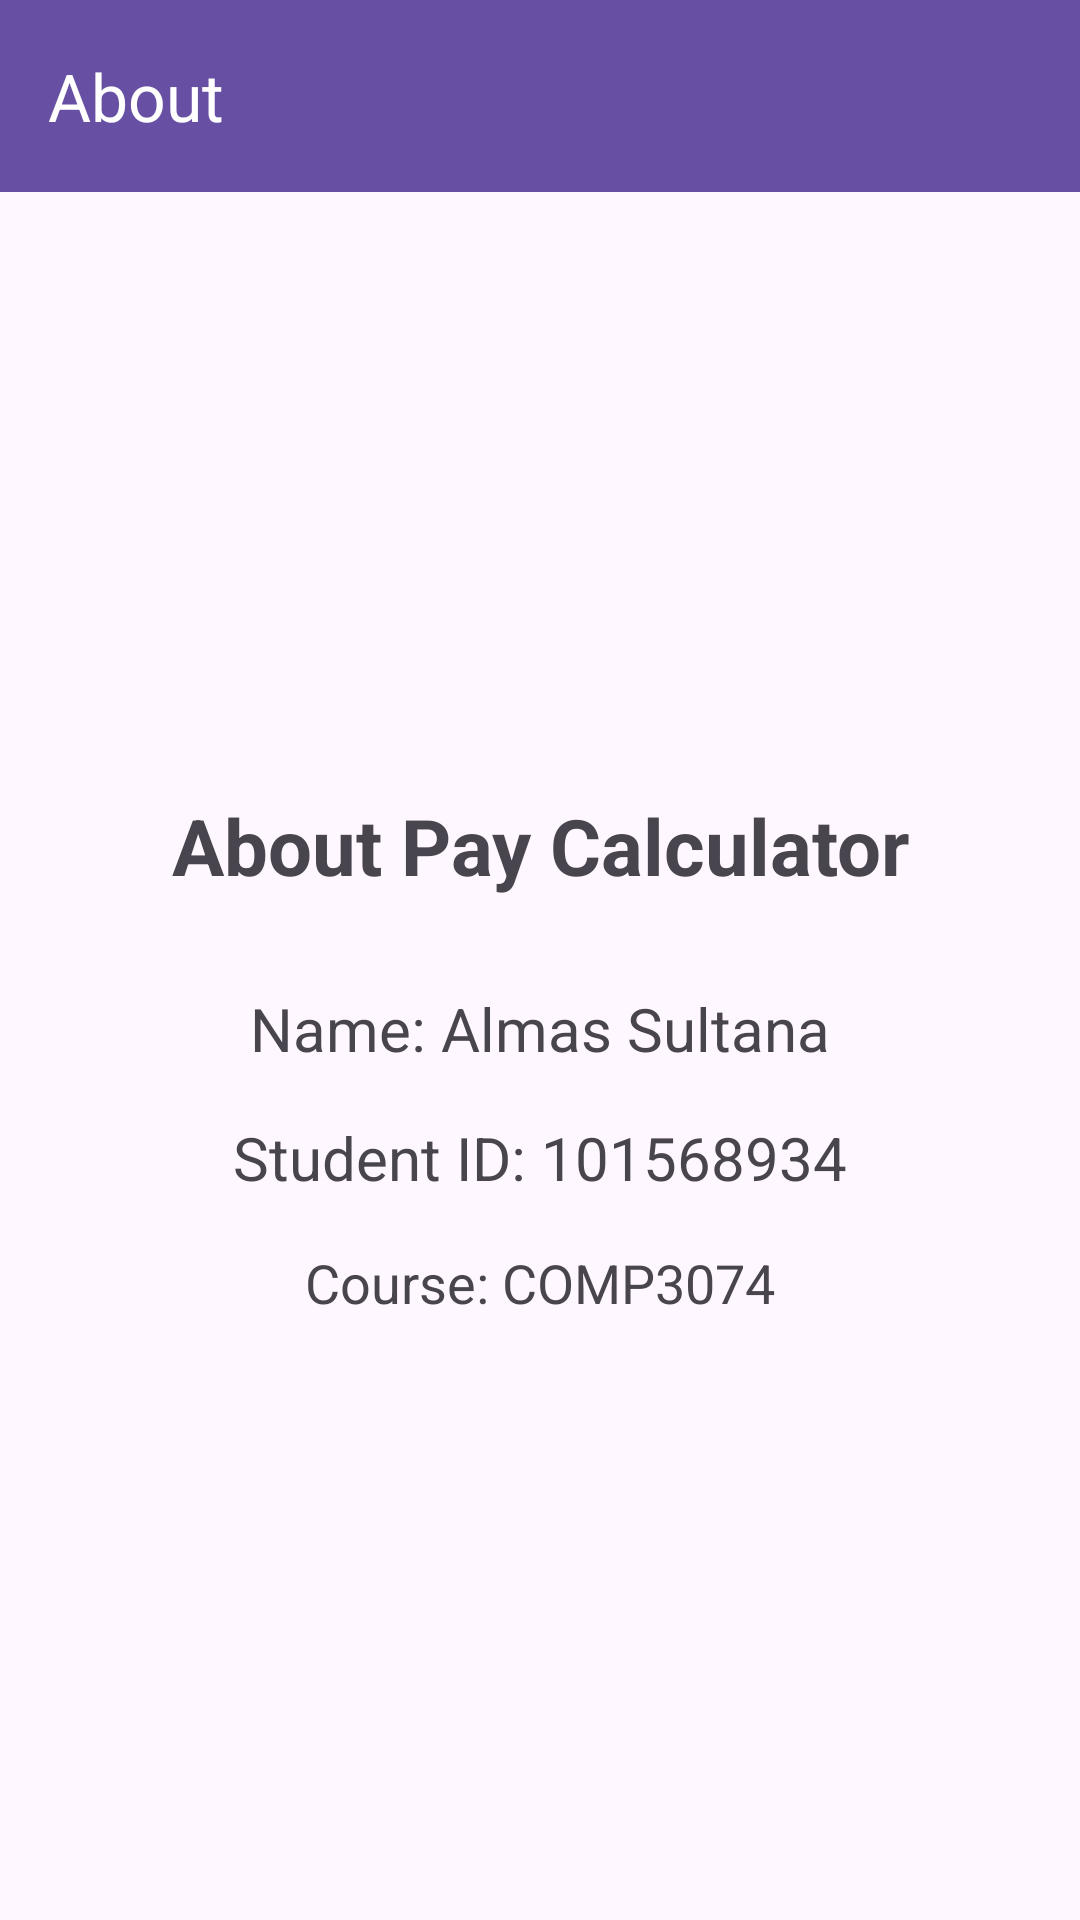

This screen was rendered from an Android layout file. Write that file and the resources it references.
<!-- AndroidManifest.xml: application theme Theme.PayCalculator -->
<!-- res/layout/activity_about.xml -->
<LinearLayout
    xmlns:android="http://schemas.android.com/apk/res/android"
    xmlns:app="http://schemas.android.com/apk/res-auto"
    android:layout_width="match_parent"
    android:layout_height="match_parent"
    android:orientation="vertical">

    <androidx.appcompat.widget.Toolbar
        android:id="@+id/aboutToolbar"
        android:layout_width="match_parent"
        android:layout_height="?attr/actionBarSize"
        android:background="?attr/colorPrimary"
        app:title="About"
        app:titleTextColor="@android:color/white" />

    <LinearLayout
        android:layout_width="match_parent"
        android:layout_height="0dp"
        android:layout_weight="1"
        android:orientation="vertical"
        android:gravity="center"
        android:padding="24dp">

        <TextView
            android:layout_width="match_parent"
            android:layout_height="wrap_content"
            android:text="About Pay Calculator"
            android:textSize="26sp"
            android:textStyle="bold"
            android:gravity="center"
            android:layout_marginBottom="30dp" />

        <TextView
            android:layout_width="match_parent"
            android:layout_height="wrap_content"
            android:text="Name: Almas Sultana"
            android:textSize="20sp"
            android:gravity="center"
            android:layout_marginBottom="16dp" />

        <TextView
            android:layout_width="match_parent"
            android:layout_height="wrap_content"
            android:text="Student ID: 101568934"
            android:textSize="20sp"
            android:gravity="center"
            android:layout_marginBottom="16dp" />

        <TextView
            android:layout_width="match_parent"
            android:layout_height="wrap_content"
            android:text="Course: COMP3074"
            android:textSize="18sp"
            android:gravity="center" />

    </LinearLayout>
</LinearLayout>
<!-- resources referenced by this layout -->
<resources>
  <style name="Theme.PayCalculator" parent="Base.Theme.PayCalculator" />
  <style name="Base.Theme.PayCalculator" parent="Theme.Material3.DayNight.NoActionBar">
      </style>
</resources>
